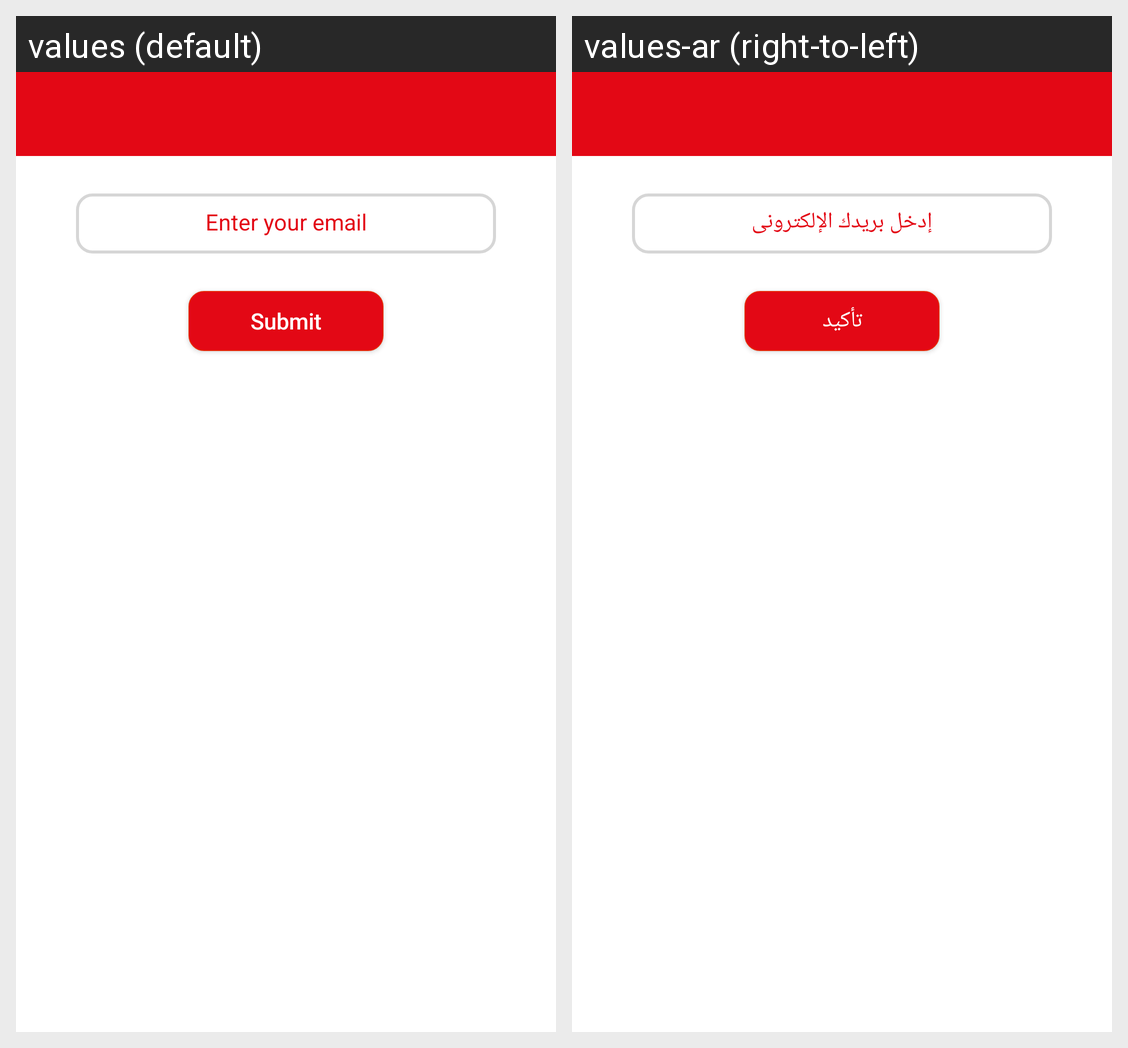

The same Android screen rendered under two of its app's locales, left to right. List the strings drawn on it with the default value and each locale's translation.
Android screen res/layout/activity_forget_password.xml rendered under 2 locales, left to right: values (default), values-ar (right-to-left). Device: Nexus 5 (rendered at 1080×1920; each locale shown at half size, 540×960, under a caption strip naming it); theme AppTheme.Base.
Strings drawn on this screen, with the default value and each locale's value (text and hints the layout hard-codes, and strings that could not be matched under every locale, appear in the picture but are not listed):

enter_your_email
  values: Enter your email
  values-ar: إدخل بريدك الإلكترونى

Btn_Submit_txt
  values: Submit
  values-ar: تأكيد
